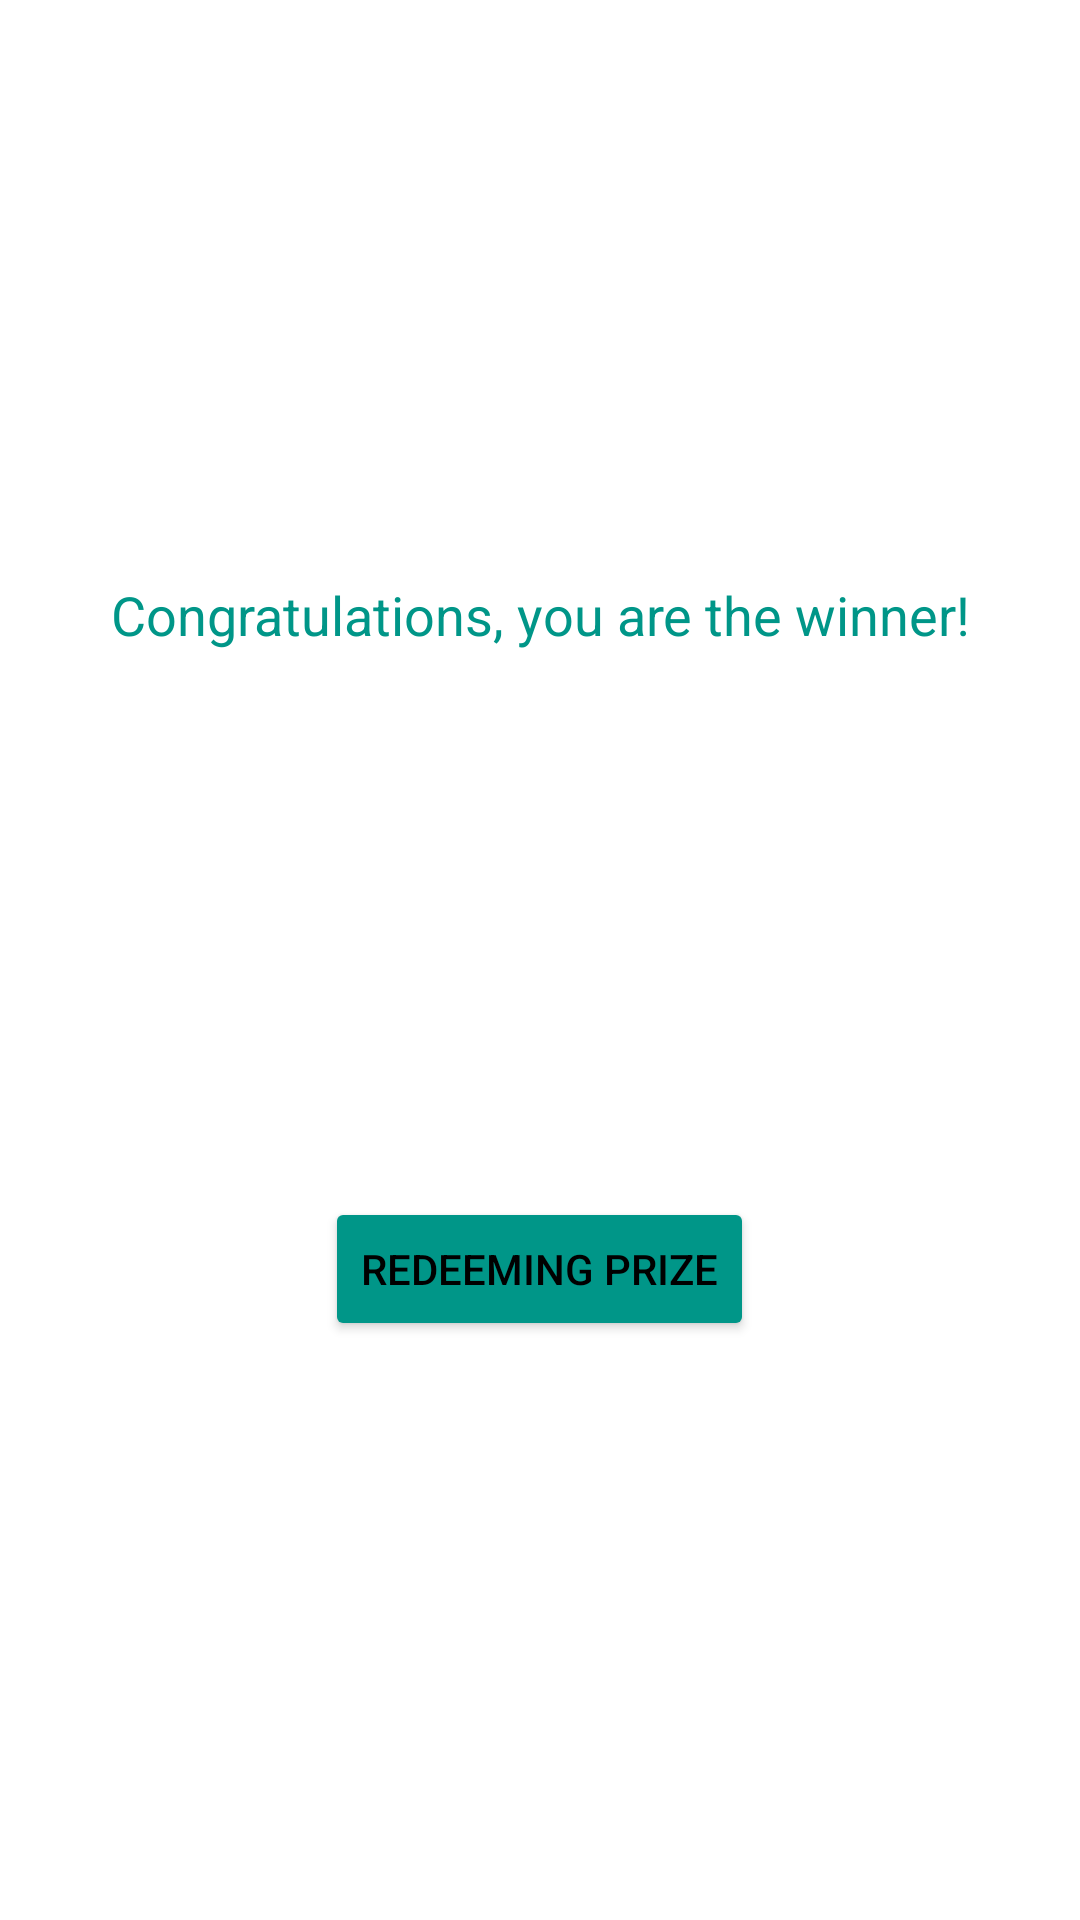

Here is an Android app screen rendered from its layout file. Give the layout XML and the strings, colors and styles it references.
<!-- AndroidManifest.xml: application theme Theme.MyApplication -->
<!-- res/layout/dialog_winner.xml -->
<LinearLayout xmlns:android="http://schemas.android.com/apk/res/android"
    xmlns:tools="http://schemas.android.com/tools"
    android:layout_width="match_parent"
    android:layout_height="wrap_content"
    android:orientation="vertical"
    android:padding="16dp"
    android:gravity="center">

    <TextView
        android:id="@+id/congratulations_message"
        android:layout_width="wrap_content"
        android:layout_height="wrap_content"
        android:text="Congratulations, you are the winner!"
        android:textSize="18sp"
        android:textColor="#009688"
        android:gravity="center"
        android:layout_marginBottom="16dp"
        tools:ignore="HardcodedText" />

    <ImageView
        android:id="@+id/gift_card_image"
        android:layout_width="200dp"
        android:layout_height="150dp"
        android:src="@drawable/roblox_gift_card"
        android:contentDescription="Roblox Gift Card"
        android:scaleType="fitCenter"
        android:layout_marginBottom="16dp"
        tools:ignore="HardcodedText" />

    <Button
        android:id="@+id/btn_claim_prize"
        android:layout_width="wrap_content"
        android:layout_height="wrap_content"
        android:text="Redeeming Prize"
        android:textColor="@color/black"
        android:backgroundTint="#009688"
        tools:ignore="HardcodedText" />
</LinearLayout>
<!-- resources referenced by this layout -->
<resources>
  <color name="black">#FF000000</color>
  <style name="Theme.MyApplication" parent="Base.Theme.MyApplication" />
  <style name="Base.Theme.MyApplication" parent="Theme.Material3.DayNight.NoActionBar">
          
          
          <item name="android:windowBackground">@color/splash_color</item>
      </style>
</resources>
